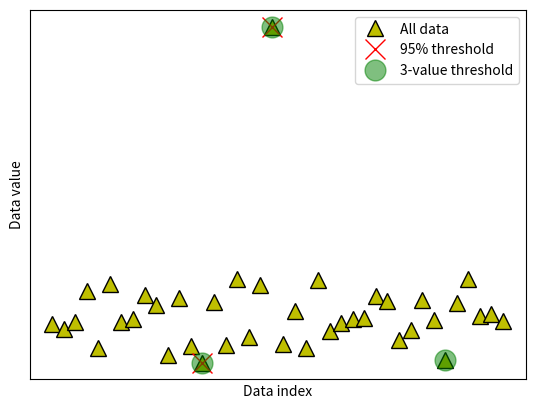

Here is the Python script that generated this plot:
#!/usr/bin/env python
# coding: utf-8

# # COURSE: Master statistics and machine learning: Intuition, Math, code
# ##### COURSE URL: udemy.com/course/statsml_x/?couponCode=202304 
# ## SECTION: Data normalizations and outliers
# ### VIDEO: Data trimming to remove outliers
# [redacted]

# In[ ]:


import numpy as np
import matplotlib.pyplot as plt


# In[ ]:


## create some data

N = 40
data = np.random.randn(N)
data[data<-2] = -data[data<-2]**2
data[data>2]  =  data[data>2]**2

# also need the mean-centered data
dataMC = data - np.mean(data)

# and plot them (not it ;) )
fig,ax = plt.subplots(1,1)
ax.plot(data,'k^',markerfacecolor='y',markersize=12)
ax.set_xticks([])
ax.set_yticks([])
ax.set_xlabel('Data index')
ax.set_ylabel('Data value')
plt.show()


# In[ ]:


## option 1: remove k% of the data

# percent of "extreme" data values to remove
trimPct = 5 # in percent

# identify the cut-off (note the abs() )
datacutoff = np.percentile(abs(dataMC),100-trimPct)

# find the exceedance data values
data2cut = np.where( abs(dataMC)>datacutoff )[0]

# and mark those off
ax.plot(data2cut,data[data2cut],'rx',markersize=15)

fig


# In[ ]:


## option 2: remove k most extreme values

# number of "extreme" data values to remove
k2remove = 3  # in number

# find the exceedance data values
datasortIdx = np.argsort(abs(dataMC),axis=0)[::-1]
data2cut = np.squeeze(datasortIdx[:k2remove])

# and mark those off
ax.plot(data2cut,data[data2cut],'go',markersize=15,alpha=.5)

# finally, add a legend
ax.legend(('All data','%g%% threshold'%(100-trimPct),'%g-value threshold'%k2remove))
fig

